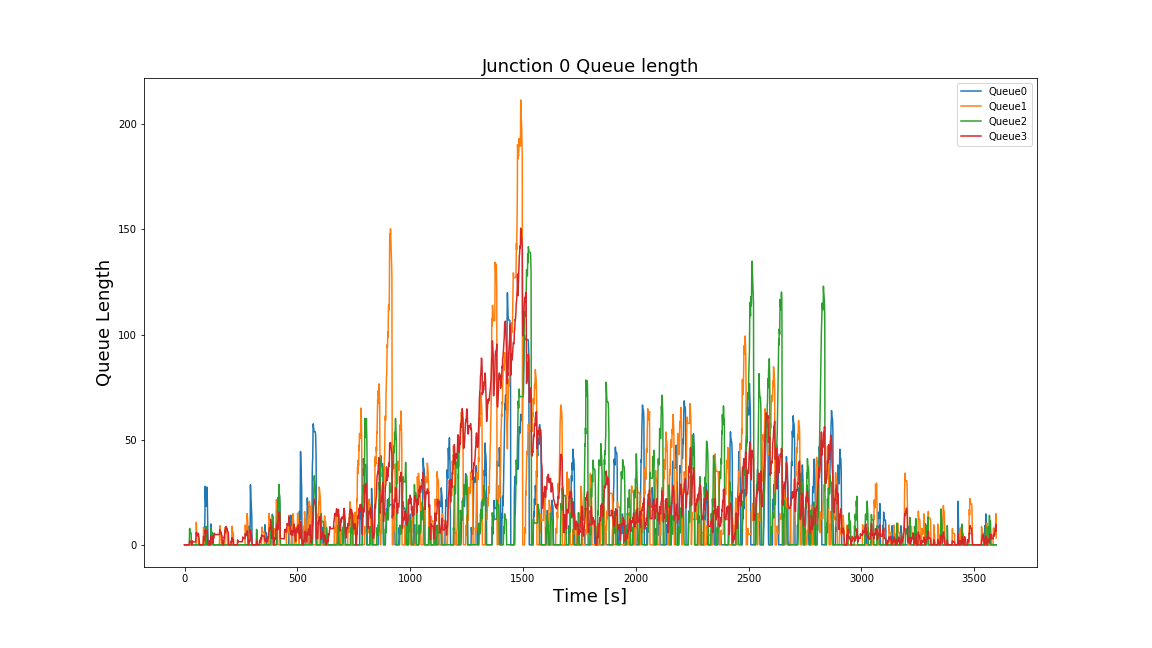

The table this chart was drawn from, first rows:
Time, 0, 1, 2, 3
0, 0.0, 0.0, 0.0, 0.0
1, 0.0, 0.0, 0.0, 0.0
2, 0.0, 0.0, 0.0, 0.0
3, 0.0, 0.0, 0.0, 0.0
4, 0.0, 0.0, 0.0, 0.0
5, 0.0, 0.0, 0.0, 0.0
6, 0.0, 0.0, 0.0, 0.0
7, 0.0, 0.0, 0.0, 0.0
8, 0.0, 0.0, 0.0, 0.0
9, 0.0, 0.0, 0.0, 0.0
10, 0.0, 0.0, 0.0, 0.0
11, 0.0, 0.0, 0.0, 0.0
12, 0.0, 0.0, 0.0, 0.0
13, 0.0, 0.0, 0.0, 0.0
14, 0.0, 0.0, 0.0, 0.0
15, 0.0, 0.0, 0.0, 0.0
16, 0.0, 0.0, 0.0, 0.0
17, 0.0, 0.0, 0.0, 0.0
18, 0.0, 0.0, 0.0, 0.0
19, 0.0, 0.0, 0.0, 0.0
20, 0.0, 0.0, 0.0, 0.0
21, 0.0, 0.0, 0.0, 0.0
22, 0.0, 0.0, 7.487, 1.872
23, 0.0, 0.0, 7.791, 1.948
24, 0.0, 0.0, 6.21, 1.553
25, 0.0, 0.0, 5.766, 1.441
26, 0.0, 0.0, 5.713, 1.428
27, 0.0, 0.0, 5.713, 1.428
28, 0.0, 0.0, 5.713, 1.428
29, 0.0, 0.0, 5.518, 1.38
30, 0.0, 0.0, 0.9778, 0.2445
31, 0.0, 0.0, 0.0, 0.0
32, 0.0, 0.0, 0.0, 0.0
33, 0.0, 0.0, 0.0, 0.0
34, 0.0, 0.0, 0.0, 1.807
35, 0.0, 0.0, 0.0, 1.863
36, 0.0, 0.0, 0.0, 1.468
37, 0.0, 0.0, 0.0, 1.355
38, 0.0, 0.0, 0.0, 1.342
39, 0.0, 0.0, 0.0, 1.342
40, 0.0, 0.0, 0.0, 1.342
41, 0.0, 0.0, 0.0, 1.342
42, 0.0, 0.0, 0.0, 1.342
43, 0.0, 0.0, 0.0, 1.342
44, 0.0, 0.0, 0.0, 1.342
45, 0.0, 0.0, 0.0, 1.342
46, 0.0, 0.0, 0.0, 1.342
47, 0.0, 0.0, 0.0, 1.342
48, 0.0, 0.0, 0.0, 1.342
49, 0.0, 0.0, 0.0, 1.342
50, 0.0, 0.0, 0.0, 2.587
51, 0.0, 0.0, 0.0, 3.74
52, 0.0, 10.71, 0.0, 5.84
53, 0.0, 7.381, 0.0, 4.809
54, 0.0, 5.905, 0.0, 4.4
55, 0.0, 5.474, 0.0, 4.291
56, 0.0, 5.421, 0.0, 4.278
57, 0.0, 5.421, 0.0, 4.278
58, 0.0, 5.421, 0.0, 4.278
59, 0.0, 5.421, 0.0, 4.278
... 3,539 more rows
